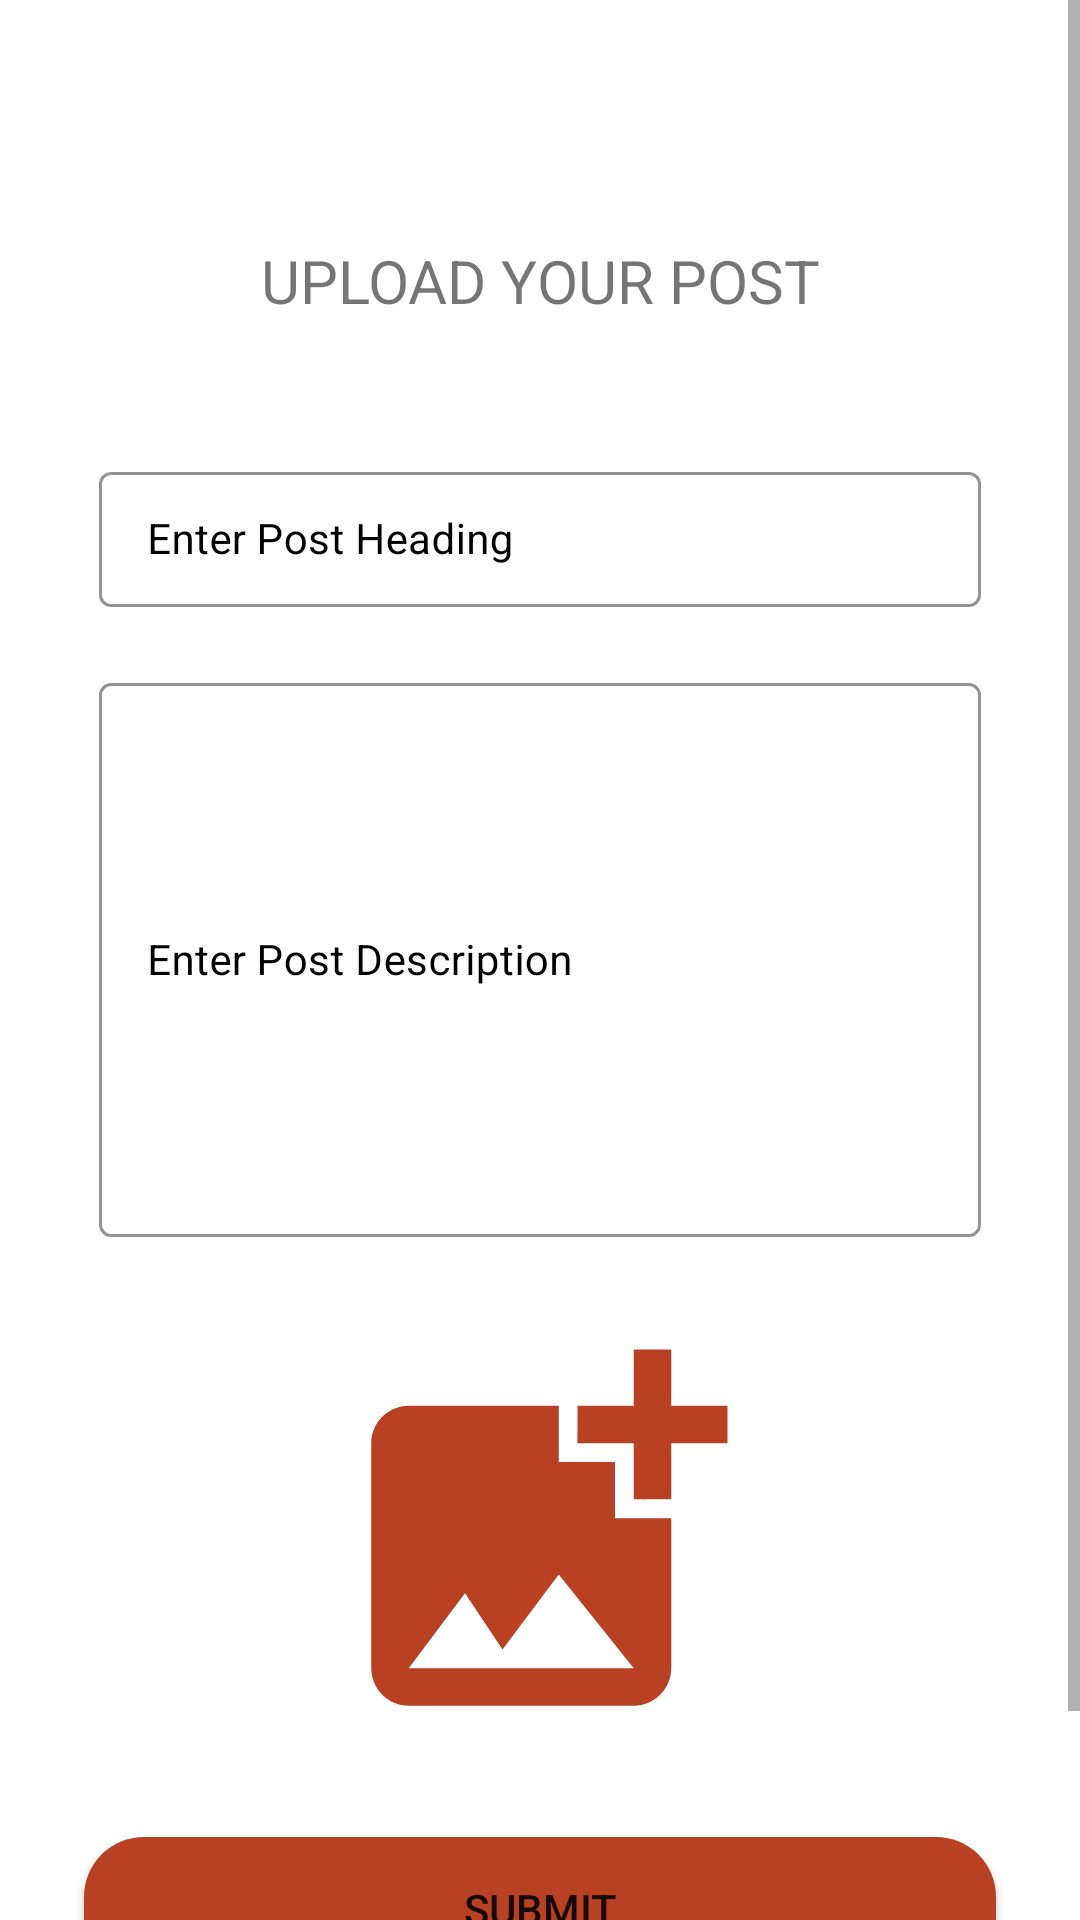

This screen was rendered from an Android layout file. Write that file and the resources it references.
<!-- AndroidManifest.xml: application theme Theme.MAD_PROJECT_HOPE -->
<!-- res/layout/activity_new_post.xml -->
<?xml version="1.0" encoding="utf-8"?>
<ScrollView xmlns:android="http://schemas.android.com/apk/res/android"
    xmlns:app="http://schemas.android.com/apk/res-auto"
    xmlns:tools="http://schemas.android.com/tools"
    android:layout_width="match_parent"
    android:layout_height="match_parent"
    tools:context=".NewPostActivity">

    <RelativeLayout
        android:layout_width="match_parent"
        android:layout_height="wrap_content">

        <LinearLayout
            android:layout_width="match_parent"
            android:layout_height="wrap_content"
            android:orientation="vertical">


            <TextView
                android:id="@+id/addnewpost"
                android:layout_width="match_parent"
                android:layout_height="wrap_content"
                android:layout_marginTop="80dp"
                android:text="UPLOAD YOUR POST"
                android:textAlignment="center"
                android:textSize="20sp" />

            <com.google.android.material.textfield.TextInputLayout
                android:id="@+id/idnewpostheadingtext"
                style="@style/TextInputLayout"
                android:layout_width="match_parent"
                android:layout_height="wrap_content"
                android:layout_marginStart="28dp"
                android:layout_marginTop="40dp"
                android:layout_marginEnd="28dp"
                android:hint="Enter Post Heading"
                android:padding="5dp"
                android:textColorHint="@color/black"
                app:hintTextColor="@color/black">

                <com.google.android.material.textfield.TextInputEditText
                    android:id="@+id/newpostheading"
                    android:layout_width="match_parent"
                    android:layout_height="wrap_content"
                    android:importantForAutofill="no"
                    android:inputType="text"
                    android:textColor="@color/black"
                    android:textColorHint="@color/black"
                    android:textSize="14sp" />

            </com.google.android.material.textfield.TextInputLayout>

            <com.google.android.material.textfield.TextInputLayout
                android:id="@+id/idnewpostdescription"
                style="@style/TextInputLayout"
                android:layout_width="match_parent"
                android:layout_height="200dp"
                android:layout_marginStart="28dp"
                android:layout_marginTop="10dp"
                android:layout_marginEnd="28dp"
                android:hint="Enter Post Description"
                android:padding="5dp"
                android:textColorHint="@color/black"
                app:hintTextColor="@color/black">

                <com.google.android.material.textfield.TextInputEditText
                    android:id="@+id/newpostdescription"
                    android:layout_width="match_parent"
                    android:layout_height="match_parent"
                    android:importantForAutofill="no"
                    android:textColor="@color/black"
                    android:textColorHint="@color/black"
                    android:textSize="14sp" />

            </com.google.android.material.textfield.TextInputLayout>










            <ImageView
                android:id="@+id/postimage"
                android:layout_width="match_parent"
                android:layout_height="150dp"
                android:layout_marginVertical="20dp"
                android:layout_marginHorizontal="28dp"
                app:srcCompat="@drawable/ic_baseline_add_photo_alternate_24" />


            <Button
                android:id="@+id/submitnewpost"
                android:layout_width="match_parent"
                android:layout_height="wrap_content"
                android:layout_below="@+id/uploadimage"
                android:layout_marginStart="28dp"
                android:layout_marginTop="5dp"
                android:layout_marginEnd="28dp"
                android:background="@drawable/custom_button_back"
                android:text="Submit" />

            <Button
                android:id="@+id/backnewpost"
                android:layout_width="match_parent"
                android:layout_height="wrap_content"
                android:layout_below="@+id/uploadimage"
                android:layout_marginStart="28dp"
                android:layout_marginTop="10dp"
                android:layout_marginEnd="28dp"
                android:background="@drawable/custom_button_back"
                android:text="Back" />


        </LinearLayout>

    </RelativeLayout>

</ScrollView>
<!-- resources referenced by this layout -->
<resources>
  <color name="black">#FF000000</color>
  <!-- drawable custom_button_back (drawable) -->
  <?xml version="1.0" encoding="utf-8"?>
  <shape android:shape="rectangle" xmlns:android="http://schemas.android.com/apk/res/android">
  <solid android:color="@color/orange_shade" />
      <corners android:radius="20dp" />
  </shape>
  <!-- drawable ic_baseline_add_photo_alternate_24 (drawable) -->
  <vector android:height="24dp" android:tint="#B84023"
      android:viewportHeight="24" android:viewportWidth="24"
      android:width="24dp" xmlns:android="http://schemas.android.com/apk/res/android">
      <path android:fillColor="@android:color/white" android:pathData="M19,7v2.99s-1.99,0.01 -2,0L17,7h-3s0.01,-1.99 0,-2h3L17,2h2v3h3v2h-3zM16,11L16,8h-3L13,5L5,5c-1.1,0 -2,0.9 -2,2v12c0,1.1 0.9,2 2,2h12c1.1,0 2,-0.9 2,-2v-8h-3zM5,19l3,-4 2,3 3,-4 4,5L5,19z"/>
  </vector>
  <style name="TextInputLayout" parent="Widget.MaterialComponents.TextInputLayout.OutlinedBox.Dense">
          <item name="boxStrokeColor">#B84023</item>
          <item name="boxStrokeWidth">1dp</item>
      </style>
  <style name="Theme.MAD_PROJECT_HOPE" parent="Theme.MaterialComponents.DayNight.DarkActionBar">
          
          <item name="colorPrimary">@color/purple_500</item>
          <item name="colorPrimaryVariant">@color/purple_700</item>
          <item name="colorOnPrimary">@color/white</item>
          
          <item name="colorSecondary">@color/teal_200</item>
          <item name="colorSecondaryVariant">@color/teal_700</item>
          <item name="colorOnSecondary">@color/black</item>
          
          <item name="android:statusBarColor">?attr/colorPrimaryVariant</item>
          
      </style>
  <color name="orange_shade">#B84023</color>
  <color name="purple_500">#B84023</color>
  <color name="purple_700">#B84023</color>
  <color name="white">#FFFFFFFF</color>
  <color name="teal_200">#B84023</color>
  <color name="teal_700">#FF018786</color>
</resources>
